Labelled photos from "data", an image-classification folder in finknj/ChessMate. The possible labels are: blue bishop, blue king, blue knight, blue pawn, blue queen, blue rook, temp, yellow bishop, yellow king, yellow knight, yellow pawn, yellow queen, yellow rook.

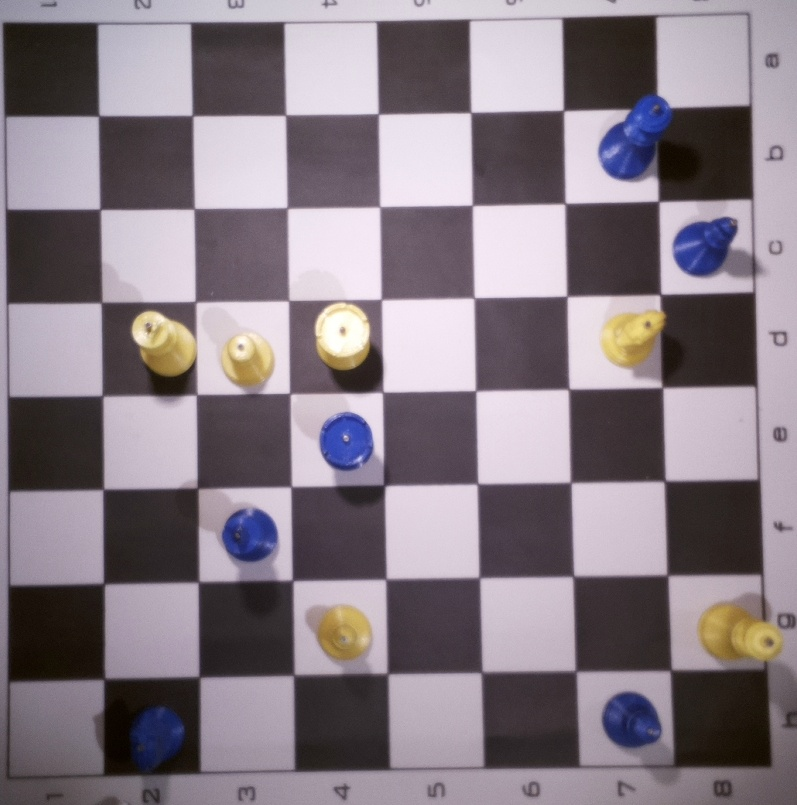
Label: temp

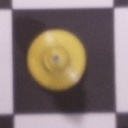
Label: yellow bishop

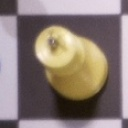
Label: yellow king

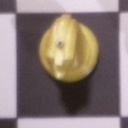
Label: yellow knight

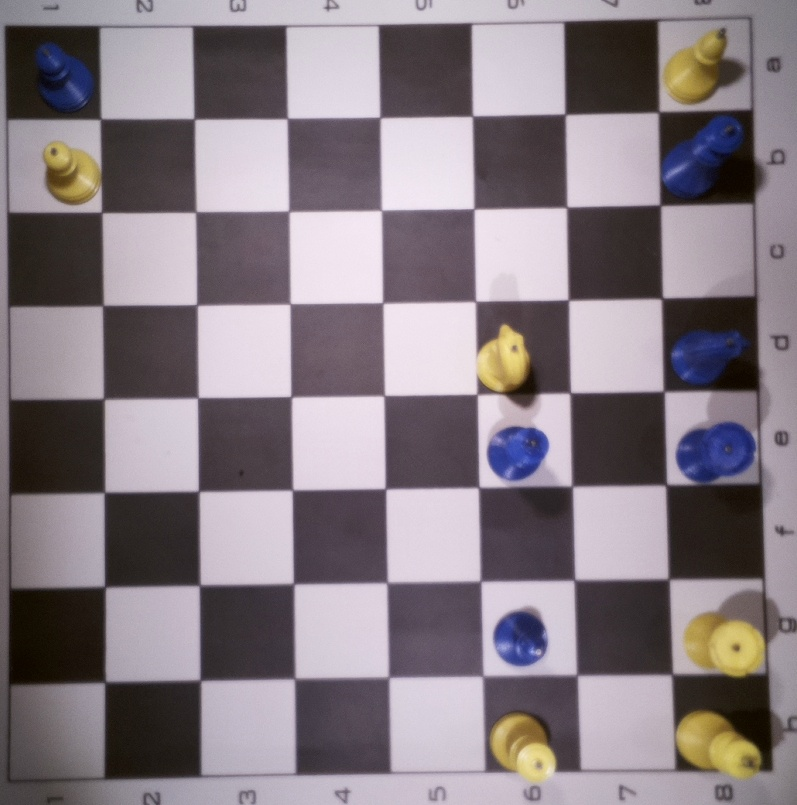
Label: temp

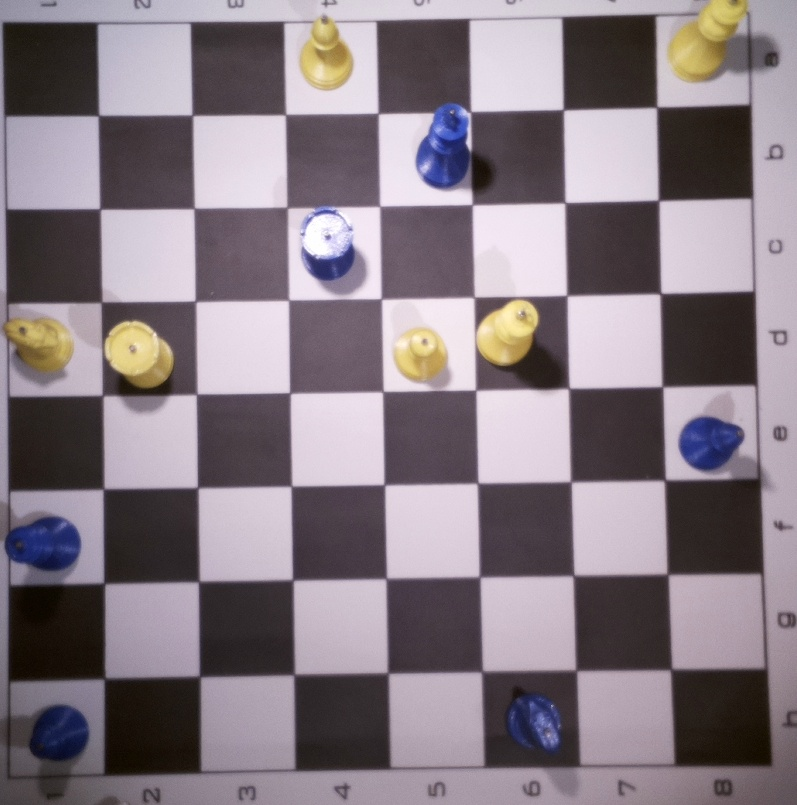
Label: temp
